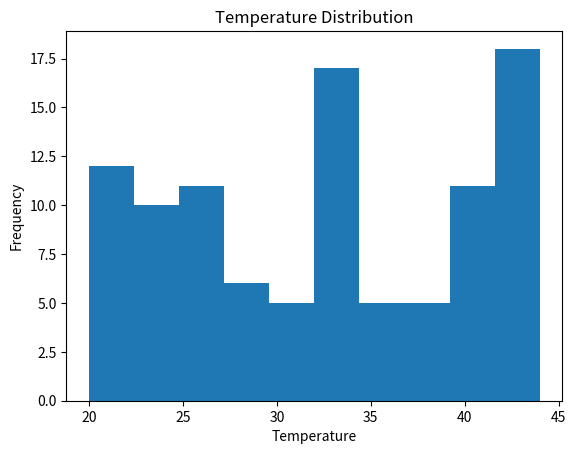

Generate this figure with matplotlib:
import numpy as np
import matplotlib.pyplot as plt

temps = np.random.randint(20, 45, 100)

plt.hist(temps, bins=10)

plt.title("Temperature Distribution")
plt.xlabel("Temperature")
plt.ylabel("Frequency")

plt.show()
